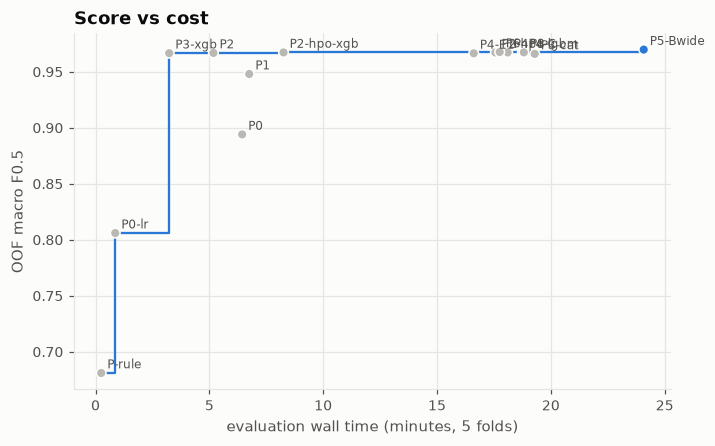

Source data for this figure (header and first rows):
name, macro_f05, wall_s, cands_per_s1_mean
P-rule, 0.6811, 15.03, 26.74
P0, 0.8941, 386.5, 26.74
P0-lr, 0.806, 52.03, 26.74
P1, 0.9481, 405.1, 26.74
P2, 0.9669, 310.8, 26.74
P2-hpo-lgbm, 0.9673, 1054, 26.74
P2-hpo-xgb, 0.9673, 495.5, 26.74
P3-cat, 0.966, 1158, 26.74
P3-xgb, 0.9667, 194.2, 26.74
P4, 0.9673, 1086, 26.74
P4-C, 0.9673, 1125, 26.74
P4-E1, 0.9665, 996.8, 26.74
P5-Bwide, 0.9699, 1445, 41.85
P6, 0.9677, 1065, 26.74
P8, 0.9674, 1129, 26.74
